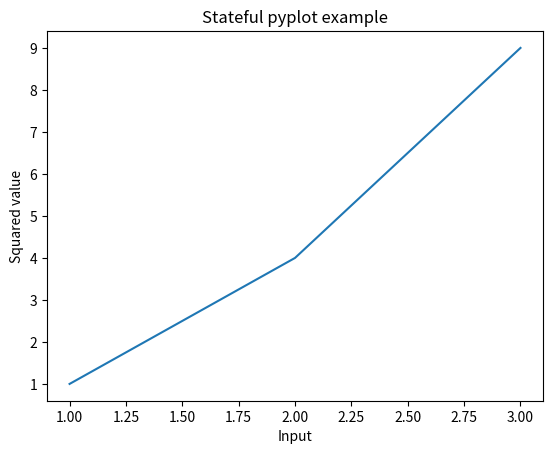

Source code (Python):
"""Matplotlib pyplot: runnable, self-contained learner project."""

import matplotlib
matplotlib.use("Agg")
import matplotlib.pyplot as plt
from pathlib import Path
import tempfile


plt.plot([1, 2, 3], [1, 4, 9])
plt.title("Stateful pyplot example")
plt.xlabel("Input")
plt.ylabel("Squared value")
plt.show()

output = Path(tempfile.gettempdir()) / "python-course-matplotlib-pyplot.png"
plt.savefig(output, dpi=100)
plt.close("all")
print("Saved figure:", output)
